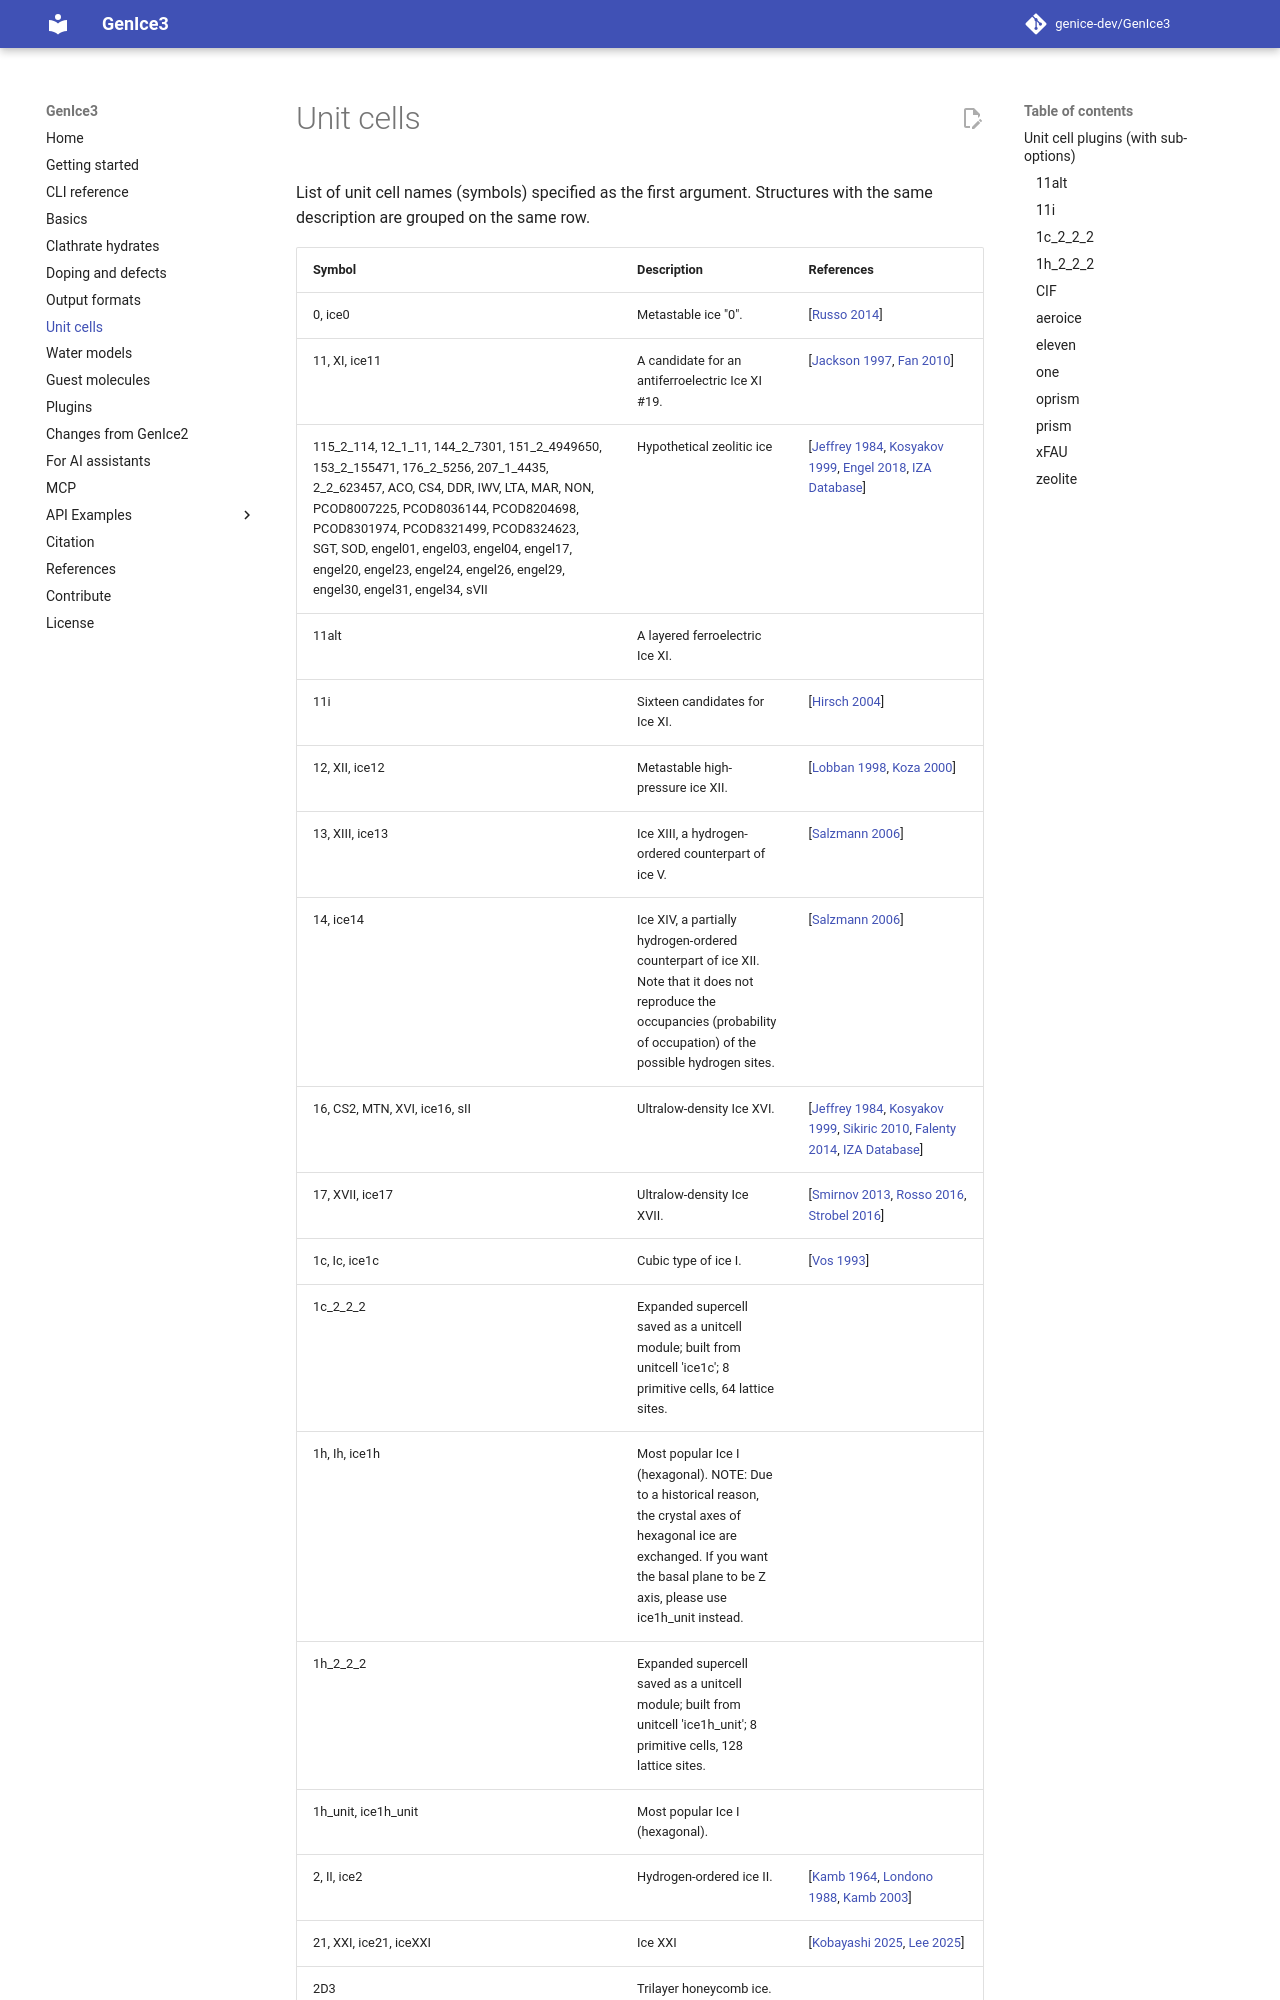

repository: genice-dev/GenIce3 · page: unitcells/index.html · generator: mkdocs

# Unit cells

List of unit cell names (symbols) specified as the first argument. Structures with the same description are grouped on the same row.

<div class="unitcell-symbol-table" markdown="1">

| Symbol | Description | References |
| ------ | ----------- | ---------- |
| 0, ice0 | Metastable ice "0". | [[Russo 2014](references.md#russo-2014)] |
| 11, XI, ice11 | A candidate for an antiferroelectric Ice XI #19. | [[Jackson 1997](references.md#jackson-1997), [Fan 2010](references.md#fan-2010)] |
| 115_2_114, 12_1_11, 144_2_7301, 151_2_4949650, 153_2_155471, 176_2_5256, 207_1_4435, 2_2_623457, ACO, CS4, DDR, IWV, LTA, MAR, NON, PCOD8007225, PCOD8036144, PCOD8204698, PCOD8301974, PCOD8321499, PCOD8324623, SGT, SOD, engel01, engel03, engel04, engel17, engel20, engel23, engel24, engel26, engel29, engel30, engel31, engel34, sVII | Hypothetical zeolitic ice | [[Jeffrey 1984](references.md#jeffrey-1984), [Kosyakov 1999](references.md#kosyakov-1999), [Engel 2018](references.md#engel-2018), [IZA Database](references.md#iza-database)] |
| 11alt | A layered ferroelectric Ice XI. |  |
| 11i | Sixteen candidates for Ice XI. | [[Hirsch 2004](references.md#hirsch-2004)] |
| 12, XII, ice12 | Metastable high-pressure ice XII. | [[Lobban 1998](references.md#lobban-1998), [Koza 2000](references.md#koza-2000)] |
| 13, XIII, ice13 | Ice XIII, a hydrogen-ordered counterpart of ice V. | [[Salzmann 2006](references.md#salzmann-2006)] |
| 14, ice14 | Ice XIV, a partially hydrogen-ordered counterpart of ice XII. Note that it does not reproduce the occupancies (probability of occupation) of the possible hydrogen sites. | [[Salzmann 2006](references.md#salzmann-2006)] |
| 16, CS2, MTN, XVI, ice16, sII | Ultralow-density Ice XVI. | [[Jeffrey 1984](references.md#jeffrey-1984), [Kosyakov 1999](references.md#kosyakov-1999), [Sikiric 2010](references.md#sikiric-2010), [Falenty 2014](references.md#falenty-2014), [IZA Database](references.md#iza-database)] |
| 17, XVII, ice17 | Ultralow-density Ice XVII. | [[Smirnov 2013](references.md#smirnov-2013), [Rosso 2016](references.md#rosso-2016), [Strobel 2016](references.md#strobel-2016)] |
| 1c, Ic, ice1c | Cubic type of ice I. | [[Vos 1993](references.md#vos-1993)] |
| 1c_2_2_2 | Expanded supercell saved as a unitcell module; built from unitcell 'ice1c'; 8 primitive cells, 64 lattice sites. |  |
| 1h, Ih, ice1h | Most popular Ice I (hexagonal). NOTE: Due t
